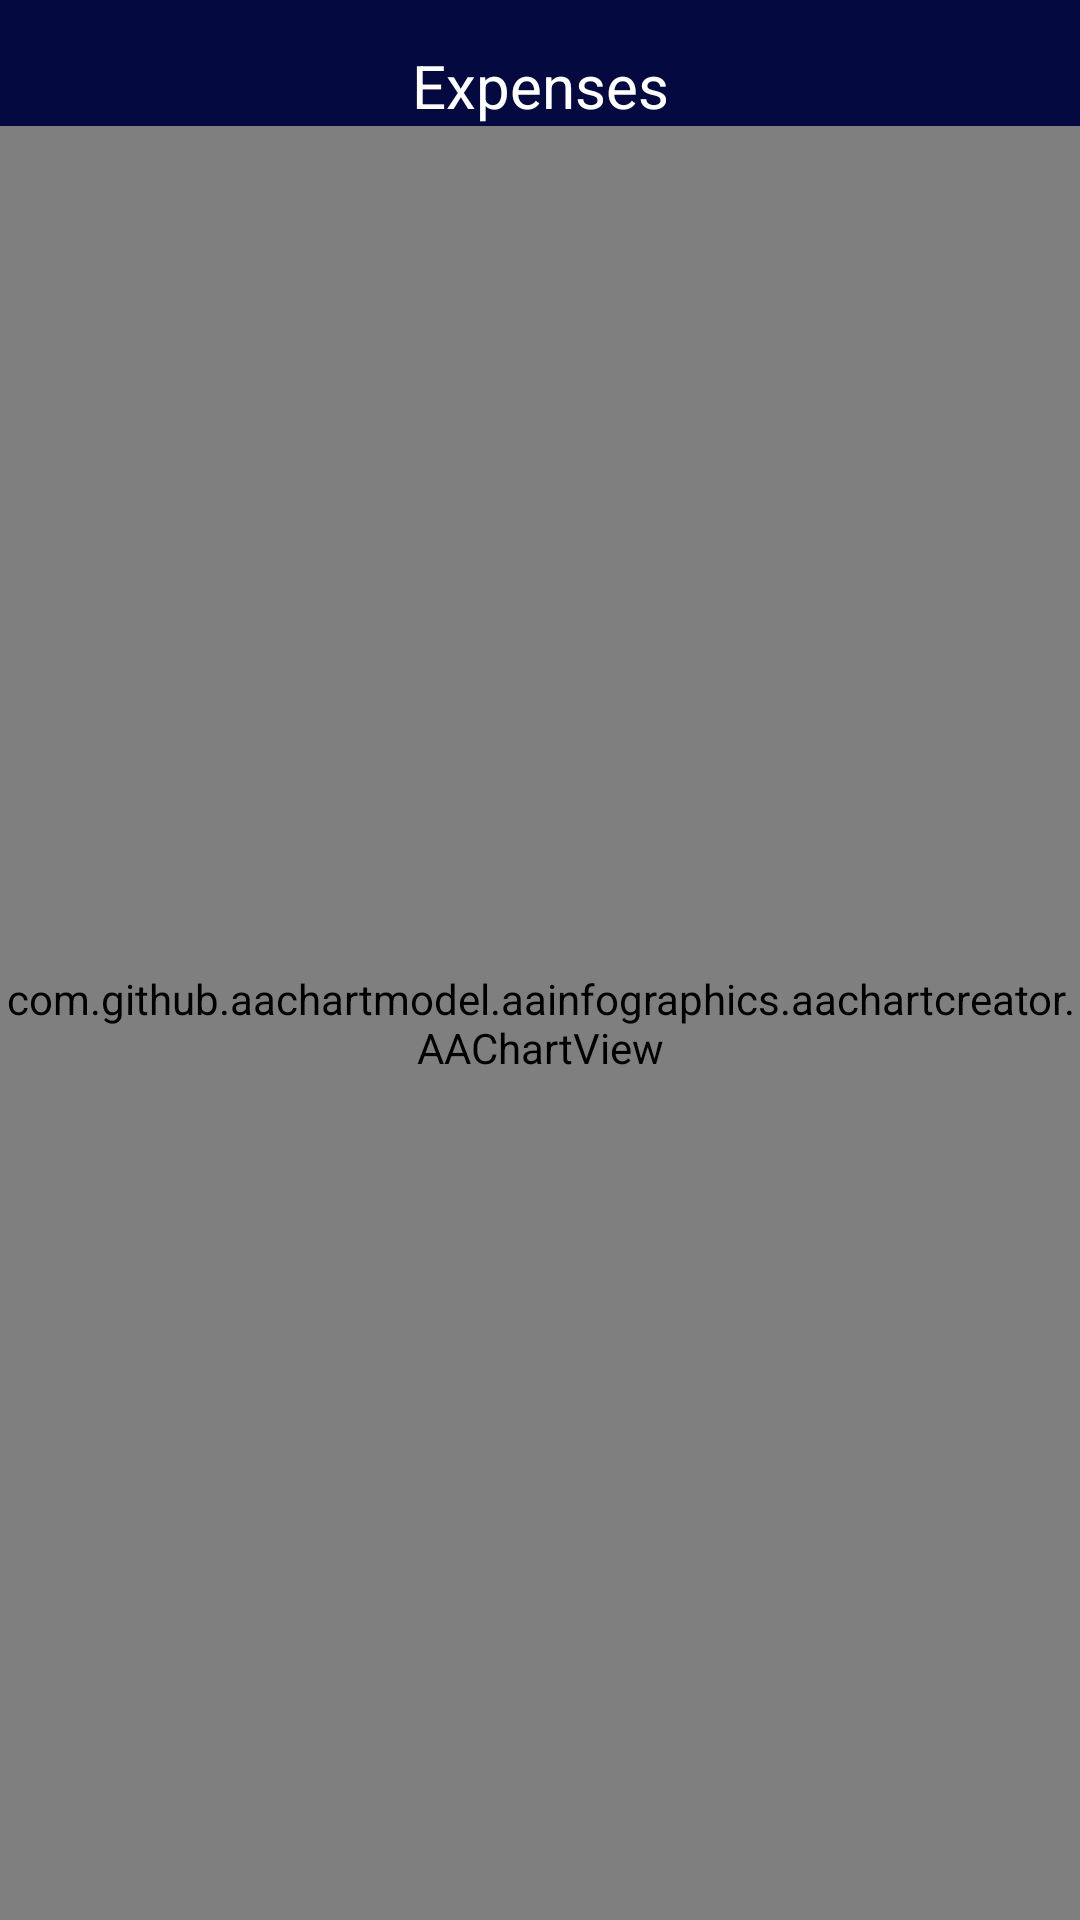

Write the Android layout XML for this screen, with the resource values it uses.
<!-- AndroidManifest.xml: application theme Theme.PocketAid -->
<!-- res/layout/fragment_reports.xml -->
<?xml version="1.0" encoding="utf-8"?>
<FrameLayout xmlns:android="http://schemas.android.com/apk/res/android"
    xmlns:tools="http://schemas.android.com/tools"
    android:layout_width="match_parent"
    android:layout_height="match_parent"
    tools:context=".fragments.ReportsFragment">

    
    <LinearLayout
        android:layout_width="match_parent"
        android:layout_height="match_parent"
        android:background="@color/dark_blue"
        android:orientation="vertical">
        <TextView
            android:layout_width="match_parent"
            android:layout_height="wrap_content"
            android:textAlignment="center"
            android:textColor="@color/white"
            android:textSize="20sp"
            android:paddingTop="15dp"
            android:text="Expenses"/>

        <com.github.aachartmodel.aainfographics.aachartcreator.AAChartView
            android:id="@+id/aa_chart_view"
            android:layout_width="match_parent"
            android:layout_height="match_parent"
            android:visibility="visible"
            tools:visibility="visible" />

    </LinearLayout>


</FrameLayout>
<!-- resources referenced by this layout -->
<resources>
  <color name="dark_blue">#040940</color>
  <color name="white">#FFFFFFFF</color>
  <style name="Theme.PocketAid" parent="Theme.MaterialComponents.DayNight.DarkActionBar">
          
          <item name="colorPrimary">@color/purple_200</item>
          <item name="colorPrimaryVariant">@color/purple_700</item>
          <item name="colorOnPrimary">@color/white</item>
          
          <item name="colorSecondary">@color/teal_200</item>
          <item name="colorSecondaryVariant">@color/teal_700</item>
          <item name="colorOnSecondary">@color/black</item>
          
          <item name="android:statusBarColor" tools:targetApi="l">?attr/colorPrimaryVariant</item>
          
      </style>
  <color name="purple_200">#FFBB86FC</color>
  <color name="purple_700">#FF3700B3</color>
  <color name="teal_200">#FF03DAC5</color>
  <color name="teal_700">#FF018786</color>
  <color name="black">#FF000000</color>
</resources>
